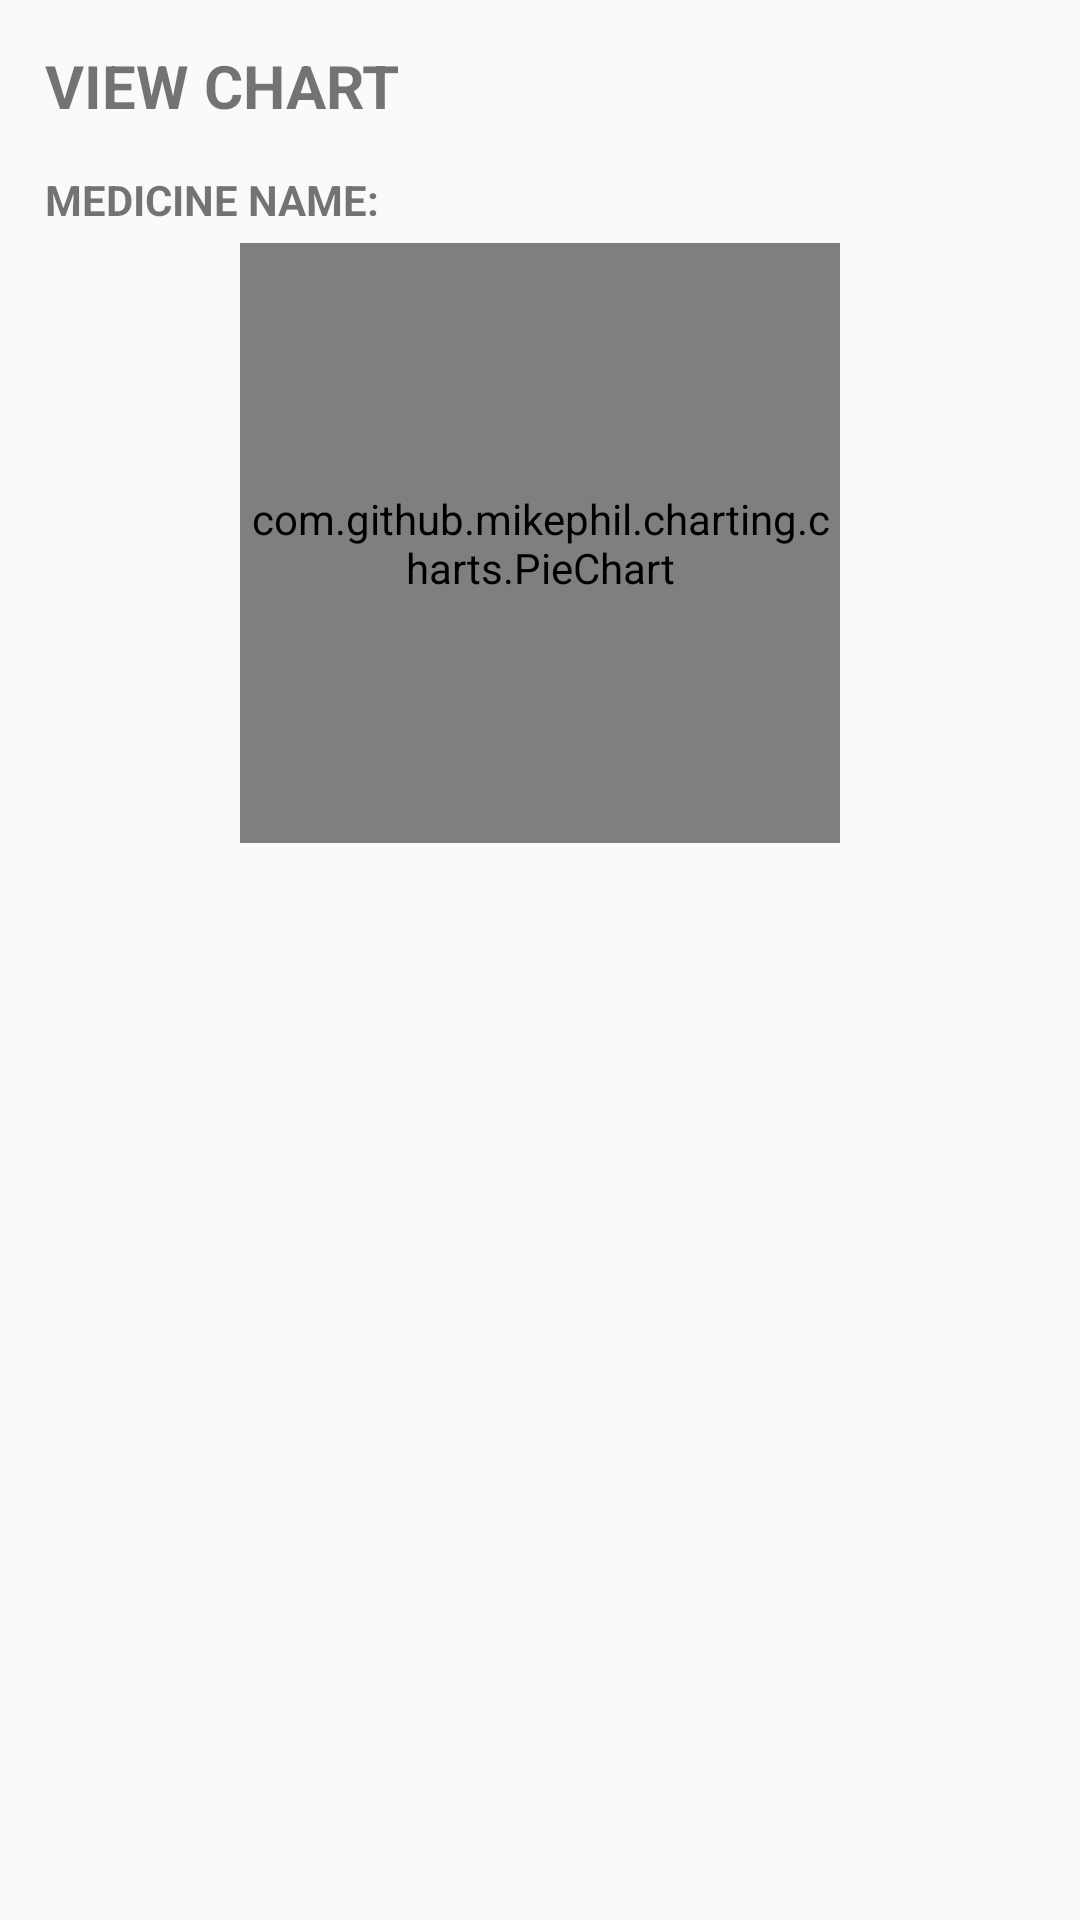

This screen was rendered from an Android layout file. Write that file and the resources it references.
<!-- AndroidManifest.xml: application theme AppTheme -->
<!-- res/layout/prescription_charts_view_dialogue.xml -->
<?xml version="1.0" encoding="utf-8"?>
<LinearLayout xmlns:android="http://schemas.android.com/apk/res/android"
    android:orientation="vertical" android:layout_width="wrap_content"
    android:layout_height="wrap_content"
    android:gravity="center_horizontal"
    android:layout_margin="40dp"
    android:padding="15dp">

    <TextView
        android:id="@+id/textView19"
        android:layout_width="match_parent"
        android:layout_height="wrap_content"
        android:layout_marginBottom="15dp"
        android:text="VIEW CHART"
        android:textColor="@color/common_google_signin_btn_text_dark_focused"
        android:textSize="20dp"
        android:textStyle="bold" />

    <TextView
        android:id="@+id/tv_medicineName"
        android:layout_width="match_parent"
        android:layout_height="wrap_content"
        android:text="MEDICINE NAME:"
        android:textColor="@color/common_google_signin_btn_text_dark_focused"
        android:textStyle="bold"
        android:layout_marginBottom="5dp"/>

    <com.github.mikephil.charting.charts.PieChart
        android:id="@+id/pc_intakes"
        android:layout_width="200dp"
        android:layout_height="200dp"/>

</LinearLayout>
<!-- resources referenced by this layout -->
<resources>
  <style name="AppTheme" parent="Theme.AppCompat.Light.NoActionBar">
          
          <item name="colorPrimary">@color/colorPrimary</item>
          <item name="colorPrimaryDark">@color/colorPrimaryDark</item>
          <item name="colorAccent">@color/colorAccent</item>
      </style>
  <color name="colorPrimary">#F75819</color>
  <color name="colorPrimaryDark">#FF6E40</color>
  <color name="colorAccent">#D81B60</color>
</resources>
